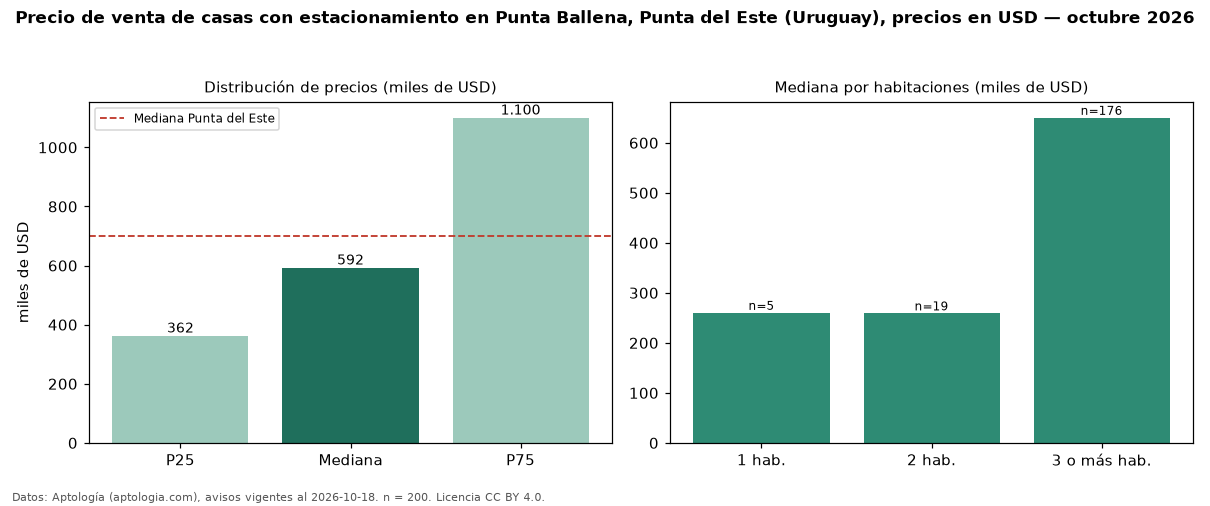

The data file committed next to this chart (first rows):
seccion, metrica, valor, moneda, n
filtro, parq1, con estacionamiento, , 200
precio, p25, 362375, USD, 200
precio, mediana, 592500, USD, 200
precio, p75, 1100000, USD, 200
precio, minimo, 123900, USD, 200
precio, maximo, 4200000, USD, 200
m2, mediana_precio_m2, 2563, USD, 190
m2, area_mediana_m2, 260.0, m2, 190
banos, mediana_banos, 3.0, , 
parqueadero, pct_con_parqueadero, 100.0, %, 200
habitaciones, 1, 260000, USD, 5
habitaciones, 2, 259000, USD, 19
habitaciones, 3+, 650000, USD, 176
ciudad, mediana_ciudad_referencia, 700000, USD, 
ciudad, mediana_m2_ciudad, 2734, USD, 
fuente, fecha_datos, 2026-10-18, , 
fuente, atribucion, https://www.aptologia.com/uy/venta/punta…, , 
fuente, licencia, CC BY 4.0, , 
